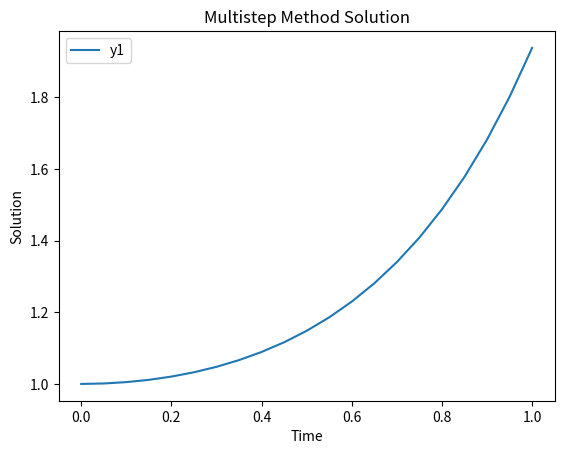

Python code for this plot:
import numpy as np
import matplotlib.pyplot as plt

def exmultistep(inter, ic, n, s):
    h = (inter[1] - inter[0]) / n
    y = np.zeros((n + 1, len(ic)))  # Initialize solution array
    f = np.zeros((n + 1, len(ic)))  # Store derivative evaluations
    t = np.zeros(n + 1)  # Initialize time steps

    # Start-up phase
    y[0, :] = ic
    t[0] = inter[0]
    
    for i in range(s - 1):  # start-up phase, using the one-step method
        t[i + 1] = t[i] + h
        y[i + 1, :] = trapstep(t[i], y[i, :], h)
        f[i, :] = ydot(t[i], y[i, :])

    for i in range(s - 1, n):  # multistep method loop
        t[i + 1] = t[i] + h
        f[i, :] = ydot(t[i], y[i, :])
        y[i + 1, :] = ab2step(t[i], i, y, f, h)

    # Plot the results
    plt.plot(t, y)
    plt.xlabel('Time')
    plt.ylabel('Solution')
    plt.title('Multistep Method Solution')
    plt.legend(['y1', 'y2'])  # Change according to the number of variables
    plt.show()

    return t, y

def trapstep(t, x, h):
    """ One step of the Trapezoid Method """
    z1 = ydot(t, x)
    g = x + h * z1
    z2 = ydot(t + h, g)
    return x + h * (z1 + z2) / 2

def ab2step(t, i, y, f, h):
    """ One step of the Adams-Bashforth 2-step method """
    return y[i, :] + h * (3 * f[i, :] / 2 - f[i - 1, :] / 2)

def unstable2step(t, i, y, f, h):
    """ One step of an unstable 2-step method """
    return -y[i, :] + 2 * y[i - 1, :] + h * (5 * f[i, :] / 2 + f[i - 1, :] / 2)

def weaklystable2step(t, i, y, f, h):
    """ One step of a weakly-stable 2-step method """
    return y[i - 1, :] + h * 2 * f[i, :]

def ydot(t, y):
    """ Define the derivative function for the IVP """
    return t * y + t**3

# Example usage
t, y = exmultistep([0, 1], [1], 20, 2)
